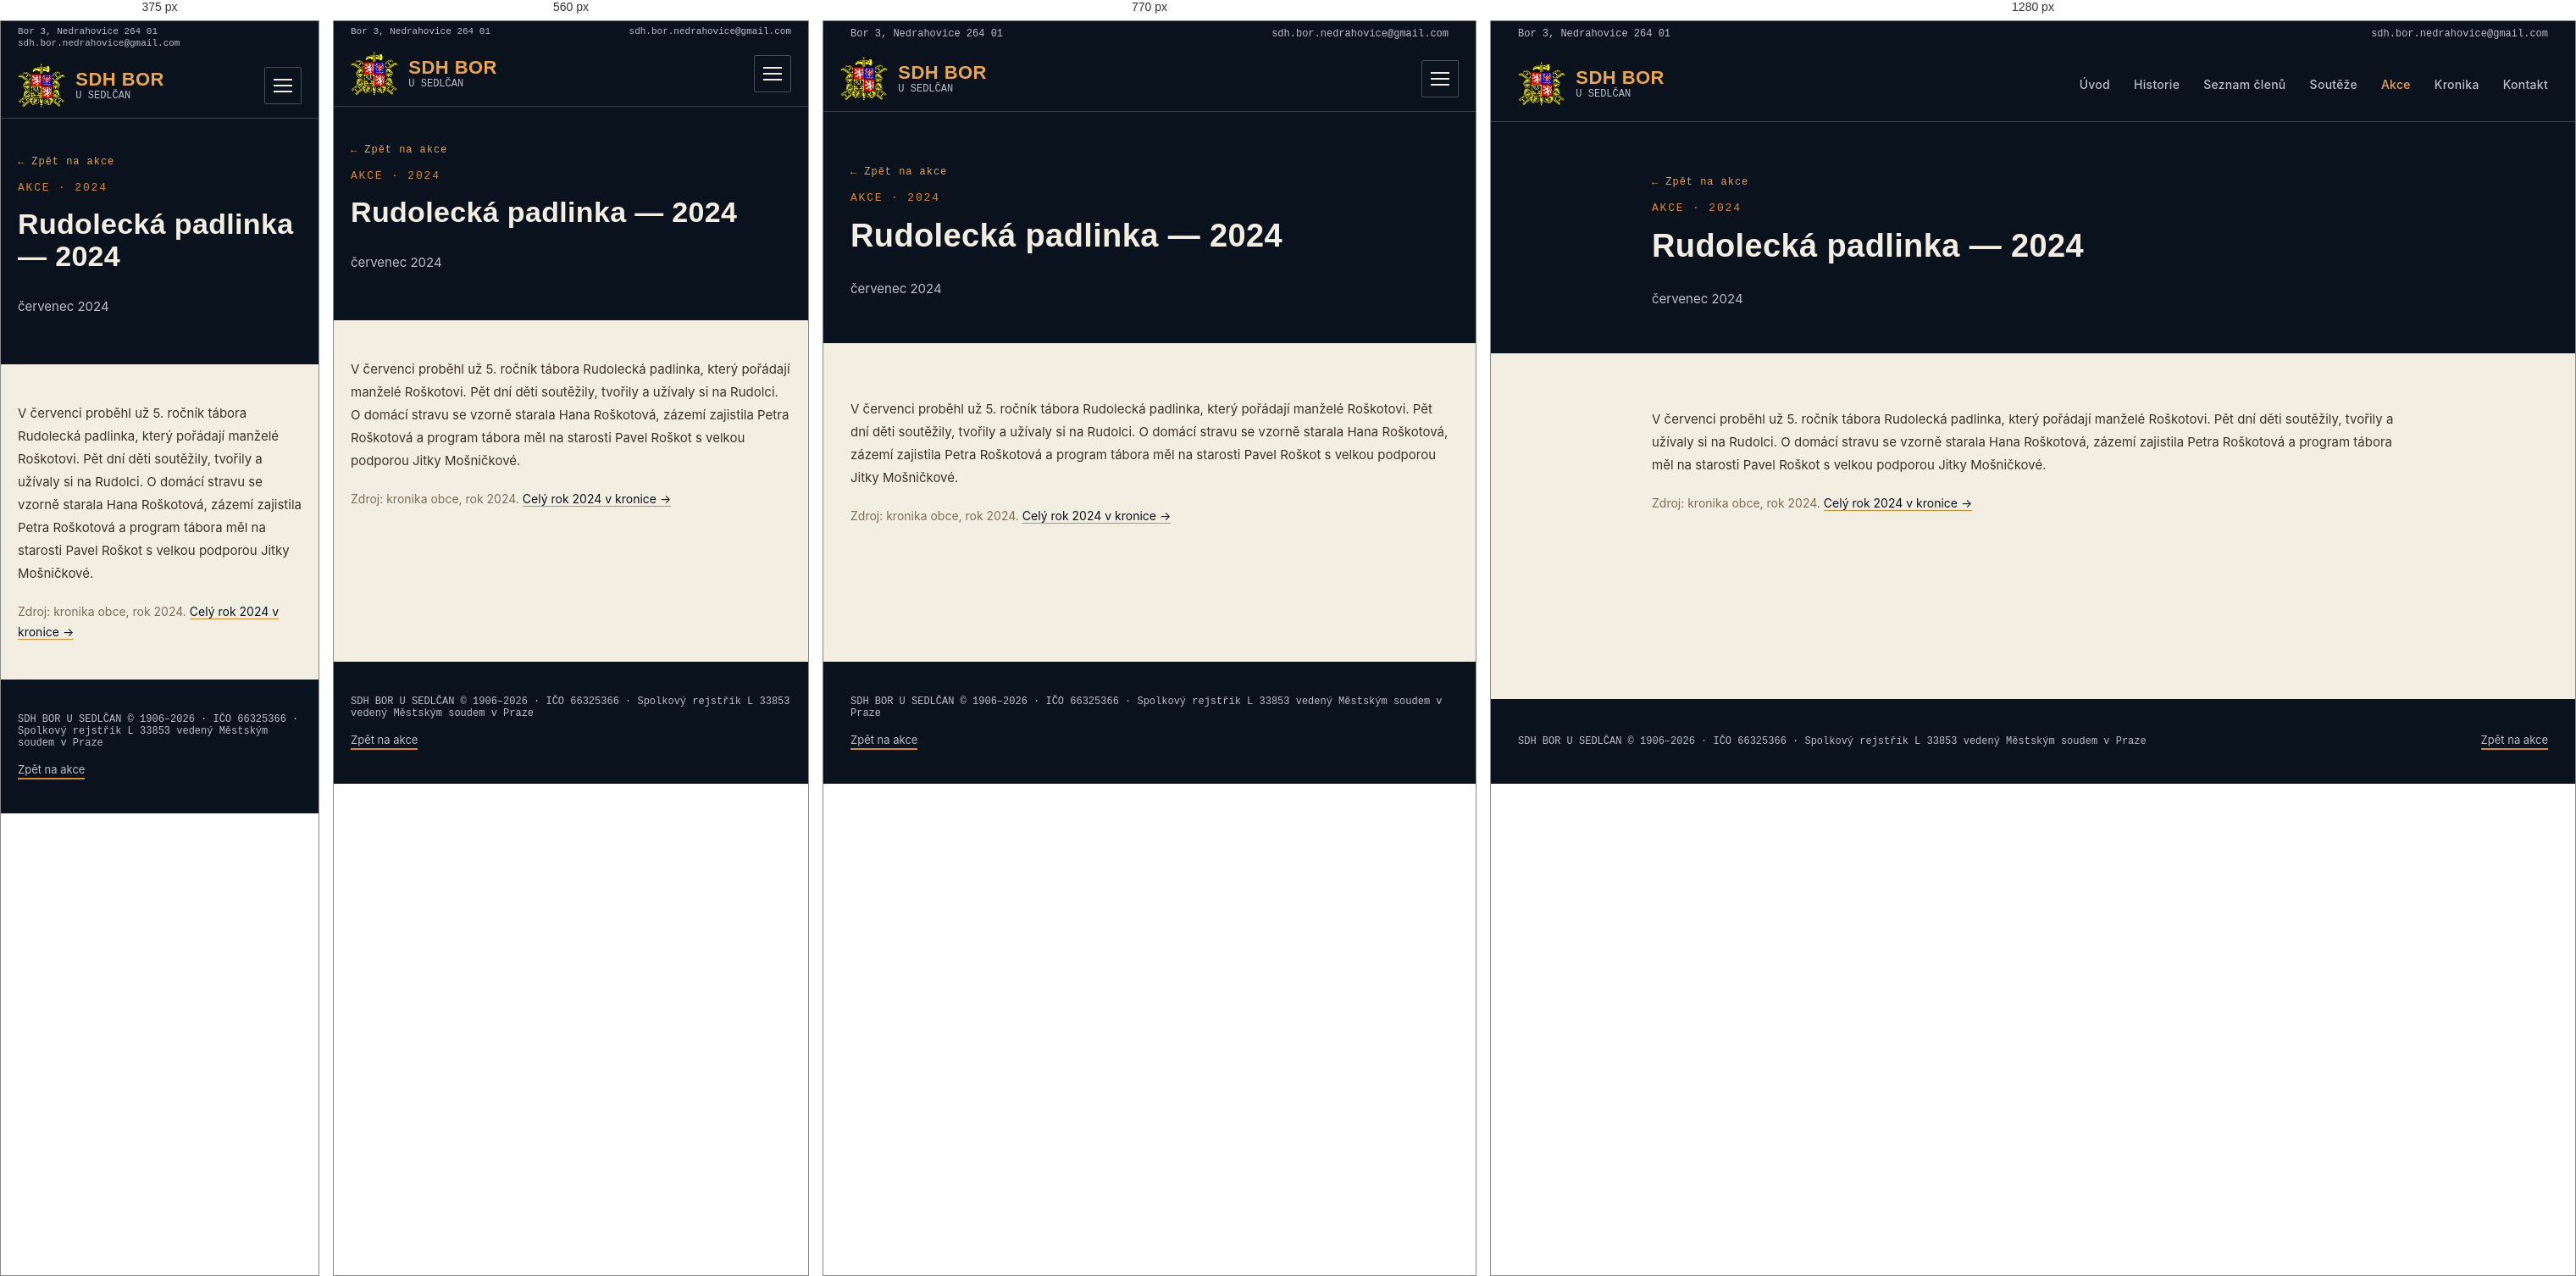
Rendered at 375 px, 560 px, 770 px and 1280 px, left to right.

<!-- file: rudolecka-padlinka-2024.html -->
<!doctype html>
<html lang="cs">
<head>
<meta charset="utf-8">
<title>Rudolecká padlinka 2024 | SDH Bor u Sedlčan</title>
<!-- SEO -->
<meta name="description" content="V červenci proběhl už 5. ročník tábora Rudolecká padlinka, který pořádají manželé Roškotovi. Pět dní děti soutěžily, tvořily a užívaly si na Rudolci.">
<link rel="canonical" href="https://sdhbor.cz/rudolecka-padlinka-2024.html">
<meta property="og:type" content="website">
<meta property="og:locale" content="cs_CZ">
<meta property="og:site_name" content="SDH Bor u Sedlčan">
<meta property="og:title" content="Rudolecká padlinka 2024 | SDH Bor u Sedlčan">
<meta property="og:description" content="V červenci proběhl už 5. ročník tábora Rudolecká padlinka, který pořádají manželé Roškotovi. Pět dní děti soutěžily, tvořily a užívaly si na Rudolci.">
<meta property="og:url" content="https://sdhbor.cz/rudolecka-padlinka-2024.html">
<meta property="og:image" content="https://sdhbor.cz/images/logo/og-image.jpg">
<meta name="twitter:card" content="summary_large_image">
<!-- /SEO -->
<link rel="icon" type="image/png" href="images/logo/favicon.png">
<link rel="stylesheet" href="css/mobile.css">
<meta name="viewport" content="width=device-width, initial-scale=1">
<link rel="preconnect" href="https://fonts.googleapis.com">
<link href="https://fonts.googleapis.com/css2?family=Oswald:wght@500;600;700&family=Inter:wght@400;500;600&family=JetBrains+Mono:wght@500;600&display=swap" rel="stylesheet">
</head>
<body>
<style>
  :root{
    --navy-900:#0A121D;
    --navy-800:#0F1B29;
    --navy-700:#152638;
    --ochre-500:#D98A2B;
    --ochre-400:#E7A652;
    --ivory:#F3EEE2;
    --ivory-dim:#B9C0C9;
    --line:rgba(217,138,43,0.35);
  }
  body{margin:0;background:var(--ivory);font-family:'Inter',system-ui,sans-serif;color:var(--navy-900);}
  h1,h2,h3{font-family:'Oswald',system-ui,sans-serif;letter-spacing:0.01em;margin:0;}
  .mono{font-family:'JetBrains Mono',ui-monospace,monospace;}
  a{color:inherit;text-decoration:none;}
  .navlink{color:var(--ivory-dim);font-size:14px;font-weight:500;letter-spacing:0.02em;}
  .navlink:hover{color:var(--ochre-400);}
  .plate{background:var(--navy-800);border:1px solid var(--line);}
  .section-label{font-family:'JetBrains Mono',monospace;font-size:13px;letter-spacing:0.14em;color:var(--ochre-500);text-transform:uppercase;}
  .win-tag{font-family:'JetBrains Mono',monospace;font-size:11px;font-weight:600;letter-spacing:0.05em;color:var(--navy-900);background:var(--ochre-500);padding:4px 10px;border-radius:2px;white-space:nowrap;}
  .btn-primary{background:var(--ochre-500);color:var(--navy-900);}
  .btn-primary:hover{background:var(--ochre-400);}
  .people-grid{display:grid;grid-template-columns:repeat(3, minmax(0,1fr));gap:10px;}
  @media (max-width:640px){ .people-grid{grid-template-columns:repeat(2, minmax(0,1fr));} }
  .results-grid{display:grid;grid-template-columns:repeat(2, minmax(0,1fr));gap:24px;}
  @media (max-width:640px){ .results-grid{grid-template-columns:1fr;} }
  .gallery-grid{display:grid;grid-template-columns:repeat(3, minmax(0,1fr));gap:12px;align-items:start;}
  @media (max-width:900px){ .gallery-grid{grid-template-columns:repeat(2, minmax(0,1fr));} }
  @media (max-width:480px){ .gallery-grid{grid-template-columns:1fr;} }
</style>

<div style="width:100%;min-height:100vh;background:var(--ivory);display:flex;flex-direction:column;">

  <!-- Utility bar -->
  <div style="width:100%;background:var(--navy-900);">
    <div class="util-bar" style="max-width:1280px;margin:0 auto;padding:8px 32px;display:flex;justify-content:space-between;align-items:center;">
      <div class="mono" style="color:var(--ivory-dim);font-size:12px;">Bor 3, Nedrahovice 264 01</div>
      <a href="mailto:sdh.bor.nedrahovice@gmail.com" class="mono" style="color:var(--ivory-dim);font-size:12px;">sdh.bor.nedrahovice@gmail.com</a>
    </div>
  </div>

  <!-- Header (shared) -->
  <header style="width:100%;background:var(--navy-900);border-bottom:1px solid var(--line);">
    <div style="max-width:1280px;margin:0 auto;padding:18px 32px;display:flex;align-items:center;justify-content:space-between;">
      <a href="index.html" style="display:flex;align-items:center;gap:12px;">
        <img src="images/logo/znak-sh-cms.png" alt="Znak hasičů" width="56" height="52" style="height:52px;width:auto;display:block;">
        <span style="display:flex;flex-direction:column;line-height:1.15;">
          <span style="color:var(--ochre-400);font-family:'Oswald','Arial Narrow',system-ui,sans-serif;font-weight:600;font-size:22px;letter-spacing:0.02em;">SDH BOR</span>
          <span class="mono" style="color:var(--ivory-dim);font-size:12px;">U SEDLČAN</span>
        </span>
      </a>
      <button class="menu-toggle" type="button" aria-label="Menu" aria-expanded="false"><span></span><span></span><span></span></button>
      <nav style="display:flex;gap:28px;align-items:center;">
        <a href="index.html" class="navlink">Úvod</a>
        <a href="historie.html" class="navlink">Historie</a>
        <a href="clenove.html" class="navlink">Seznam členů</a>
        <a href="souteze.html" class="navlink">Soutěže</a>
        <a href="akce.html" class="navlink" style="color:var(--ochre-400);">Akce</a>
        <a href="kronika.html" class="navlink">Kronika</a>
        <a href="index.html#kontakt" class="navlink">Kontakt</a>
      </nav>
    </div>
  </header>

  <!-- Page header -->
  <section style="width:100%;background:var(--navy-900);">
    <div style="max-width:900px;margin:0 auto;padding:64px 32px 40px;display:flex;flex-direction:column;gap:16px;">
      <a href="akce.html" class="mono" style="color:var(--ochre-400);font-size:12px;letter-spacing:0.08em;display:inline-flex;align-items:center;gap:6px;width:fit-content;">← Zpět na akce</a>
      <div class="section-label">Akce · 2024</div>
      <h1 style="color:var(--ivory);font-size:38px;font-weight:700;">Rudolecká padlinka — 2024</h1>
      <p style="color:var(--ivory-dim);font-size:15px;">červenec 2024</p>
    </div>
  </section>

  <!-- Article -->
  <section style="width:100%;background:var(--ivory);">
    <div style="max-width:900px;margin:0 auto;padding:64px 32px 48px;display:flex;flex-direction:column;gap:20px;">
      <p style="font-size:15px;line-height:1.8;color:#3B3226;margin:0;">V červenci proběhl už 5. ročník tábora Rudolecká padlinka, který pořádají manželé Roškotovi. Pět dní děti soutěžily, tvořily a užívaly si na Rudolci. O domácí stravu se vzorně starala Hana Roškotová, zázemí zajistila Petra Roškotová a program tábora měl na starosti Pavel Roškot s velkou podporou Jitky Mošničkové.</p>
      <p style="font-size:14px;line-height:1.7;color:#7A6E58;margin:0;">Zdroj: kronika obce, rok 2024. <a href="kronika.html#rok-2024" style="color:var(--navy-900);border-bottom:1px solid var(--ochre-500);">Celý rok 2024 v kronice →</a></p>
    </div>
  </section>

  <!-- Fotogalerie placeholder -->

  <!-- Footer (shared) -->
  <footer style="width:100%;background:var(--navy-900);margin-top:auto;">
    <div style="max-width:1280px;margin:0 auto;padding:40px 32px;display:flex;justify-content:space-between;align-items:center;flex-wrap:wrap;gap:16px;">
      <div class="mono" style="color:var(--ivory-dim);font-size:12px;">SDH BOR U SEDLČAN © 1906–2026 · IČO 66325366 · Spolkový rejstřík L 33853 vedený Městským soudem v Praze</div>
      <a href="akce.html" style="color:var(--ivory-dim);font-size:13px;border-bottom:2px solid var(--ochre-500);padding-bottom:2px;">Zpět na akce</a>
    </div>
  </footer>

</div>
<script src="js/menu.js"></script>
</body>
</html>


/* @media block from mobile.css */
@media (max-width:900px){
  /* Hlavička s rozbalovacím menu */
  header > div{flex-wrap:wrap;padding:12px 20px !important;}
  .menu-toggle{display:flex;flex-direction:column;justify-content:center;gap:5px;width:44px;height:44px;padding:10px;margin-left:auto;background:transparent;border:1px solid rgba(185,192,201,0.35);border-radius:2px;cursor:pointer;}
  .menu-toggle span{display:block;height:2px;width:100%;background:var(--ivory);transition:transform .2s,opacity .2s;}
  header.nav-open .menu-toggle span:nth-child(1){transform:translateY(7px) rotate(45deg);}
  header.nav-open .menu-toggle span:nth-child(2){opacity:0;}
  header.nav-open .menu-toggle span:nth-child(3){transform:translateY(-7px) rotate(-45deg);}
  header nav{display:none !important;width:100%;flex-direction:column;align-items:stretch !important;gap:0 !important;padding-top:8px;}
  header.nav-open nav{display:flex !important;}
  header nav a{display:block;padding:13px 2px;font-size:17px !important;border-top:1px solid rgba(185,192,201,0.15);}
}

/* @media block from mobile.css */
@media (max-width:640px){
  /* Horní lišta s adresou */
  .util-bar{flex-wrap:wrap;gap:2px 16px;padding:6px 20px !important;}
  .util-bar > *{font-size:11px !important;overflow-wrap:anywhere;}
  /* Okraje obsahu */
  section > div[style*="max-width"], footer > div[style*="max-width"]{padding-left:20px !important;padding-right:20px !important;}
  section > div[style*="padding:"]{padding-top:44px !important;padding-bottom:44px !important;}
  /* Vícesloupcové mřížky pod sebe */
  [style*="grid-template-columns"]{grid-template-columns:1fr !important;}
  /* Pruh s čísly: 2 × 2 */
  section > div.stat-grid{grid-template-columns:1fr 1fr !important;padding:0 !important;}
  .stat-grid > div{padding:20px 8px !important;border-right:none !important;border-bottom:1px solid var(--line);}
  .stat-grid > div:nth-child(odd){border-right:1px solid var(--line) !important;}
  .stat-grid > div:nth-last-child(-n+2):nth-child(odd), .stat-grid > div:last-child{border-bottom:none;}
  .stat-grid .mono{font-size:22px !important;}
  /* Řádky výsledků: umístění a časy se zalomí */
  *:has(> span[style*="flex-shrink:0"]){flex-wrap:wrap;gap:6px 10px;}
  span[style*="flex-shrink:0"]{flex-shrink:1 !important;flex-wrap:wrap;}
  /* Nadpisy */
  h1{font-size:34px !important;line-height:1.12 !important;}
  h2{font-size:27px !important;line-height:1.15 !important;}
  h2.kr-num{font-size:44px !important;}
}